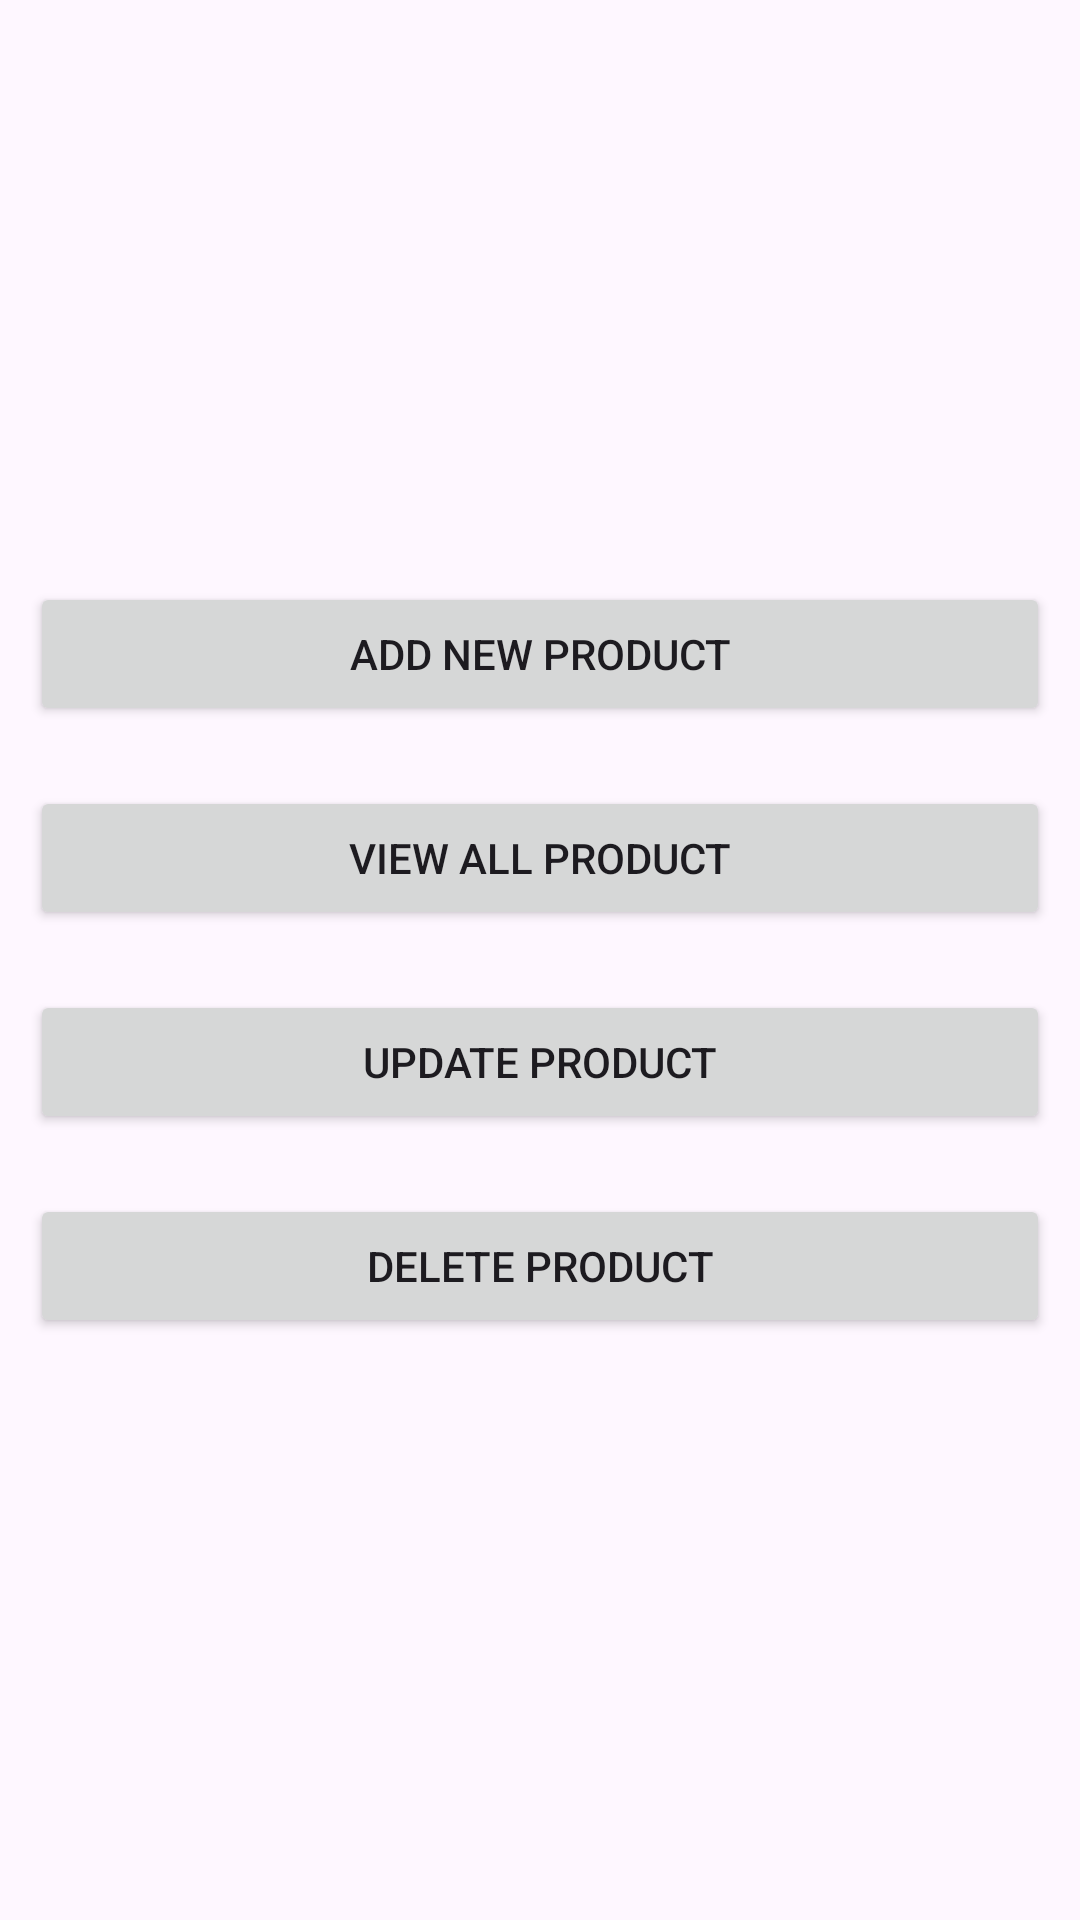

Android layout source for this screen:
<!-- AndroidManifest.xml: application theme Theme.Crud7380 -->
<!-- res/layout/activity_main.xml -->
<?xml version="1.0" encoding="utf-8"?>
<LinearLayout
    xmlns:tools="http://schemas.android.com/tools"
    xmlns:app="http://schemas.android.com/apk/res-auto"
    xmlns:android="http://schemas.android.com/apk/res/android"
    android:layout_height="match_parent"
    android:layout_width="match_parent"
    android:orientation="vertical"
    android:gravity="center">


    <Button
        android:id="@+id/buttonAddNewProduct"
        android:layout_width="match_parent"
        android:layout_height="wrap_content"
        android:layout_margin="10dp"
        android:text="Add New Product"/>

    <Button
        android:id="@+id/buttonViewProduct"
        android:layout_width="match_parent"
        android:layout_height="wrap_content"
        android:layout_margin="10dp"
        android:text="View All Product"/>

    <Button
        android:id="@+id/buttonUpdateProduct"
        android:layout_width="match_parent"
        android:layout_height="wrap_content"
        android:layout_margin="10dp"
        android:text="Update Product"/>

    <Button
        android:id="@+id/buttonDeleteProduct"
        android:layout_width="match_parent"
        android:layout_height="wrap_content"
        android:layout_margin="10dp"
        android:text="Delete Product"/>


</LinearLayout>
<!-- resources referenced by this layout -->
<resources>
  <style name="Theme.Crud7380" parent="Base.Theme.Crud7380" />
  <style name="Base.Theme.Crud7380" parent="Theme.Material3.DayNight.NoActionBar">
          
          
      </style>
</resources>
